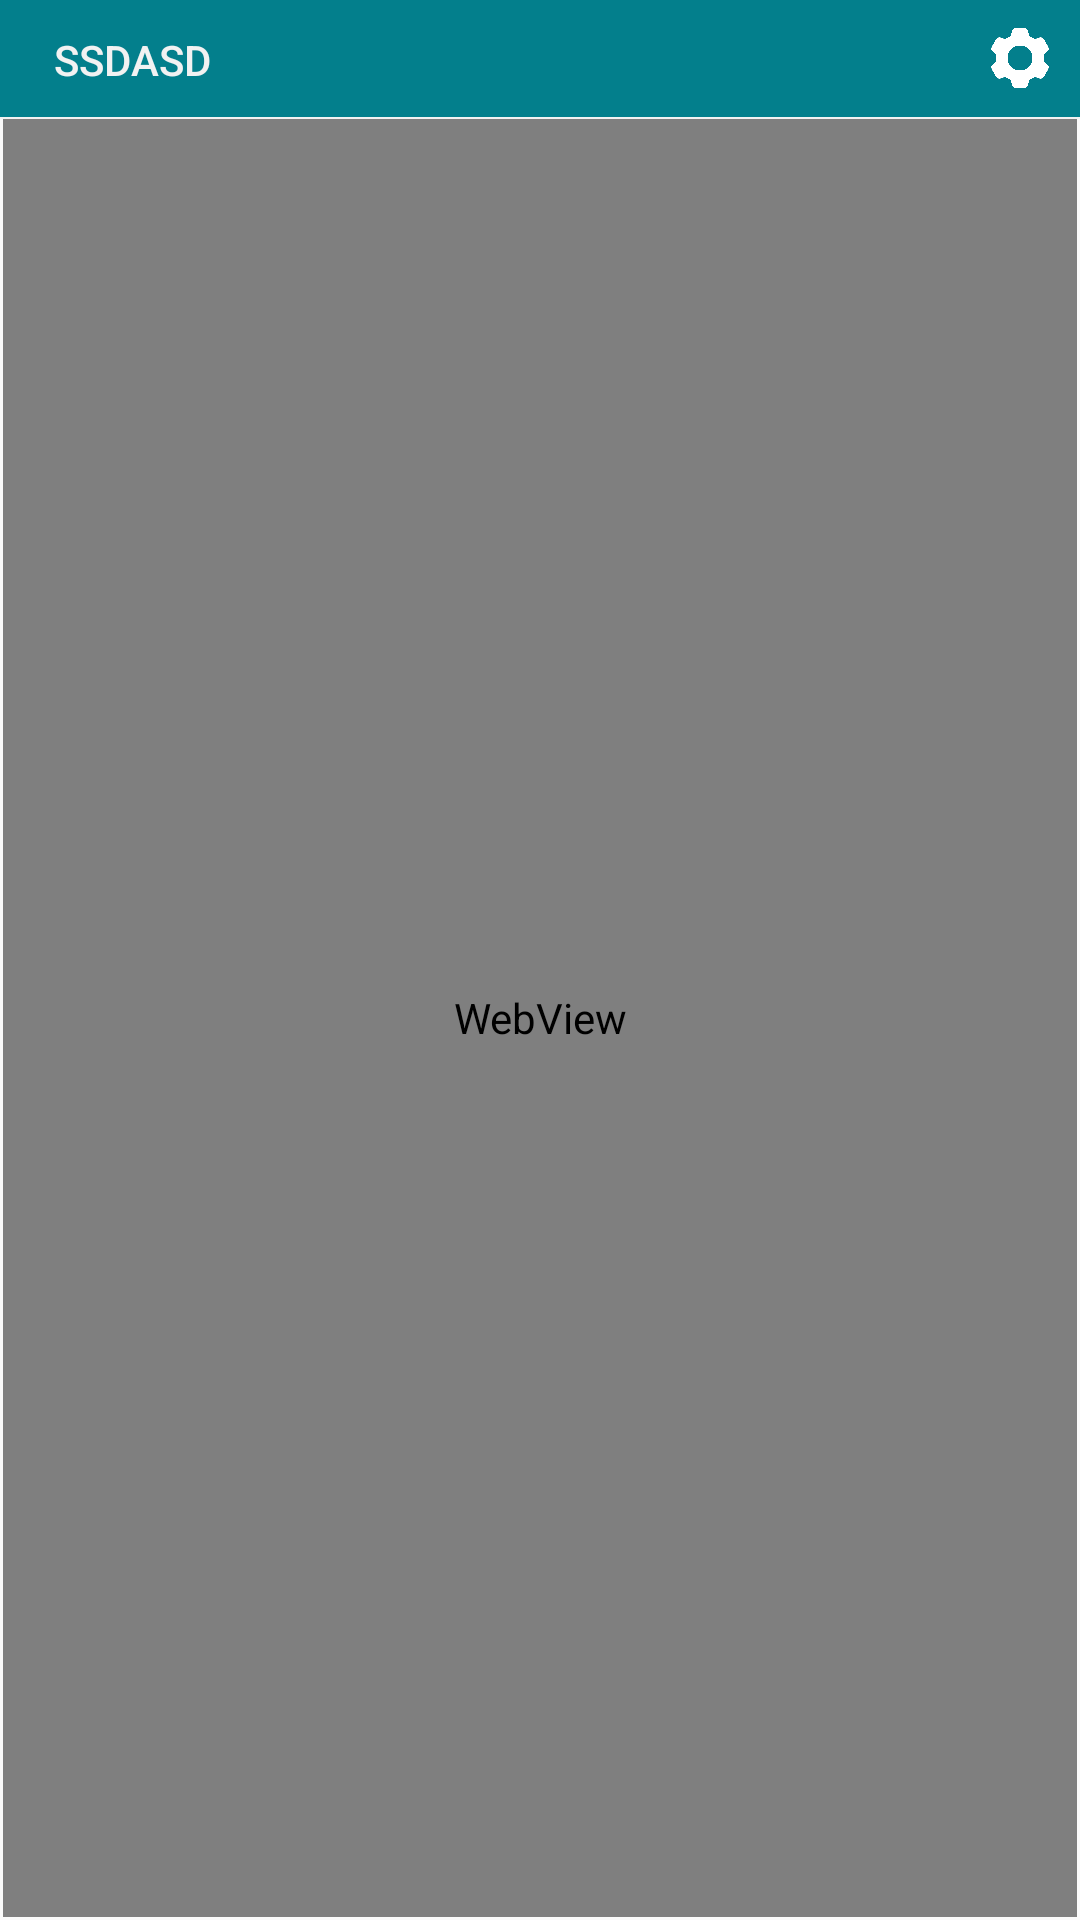

Write the Android layout XML for this screen, with the resource values it uses.
<!-- AndroidManifest.xml: application theme AppTheme -->
<!-- res/layout/activity_qrcode.xml -->
<?xml version="1.0" encoding="utf-8"?>
<LinearLayout
    xmlns:android="http://schemas.android.com/apk/res/android"
    xmlns:app="http://schemas.android.com/apk/res-auto"
    xmlns:tools="http://schemas.android.com/tools"
    android:layout_width="match_parent"
    android:layout_height="match_parent"
    android:orientation="vertical"
    tools:context=".QrcodeActivity">

    <RelativeLayout
        android:layout_width="match_parent"
        android:layout_height="39dp"
        android:background="@color/colorBack">

        <Button
            android:id="@+id/btn_qr_home"
            style="@style/Widget.AppCompat.Button.Borderless"
            android:layout_width="wrap_content"
            android:layout_height="30dp"
            android:layout_marginTop="5dp"
            android:layout_marginRight="10dp"
            android:background="@color/colorBack"
            android:text="ssdasd"
            android:textColor="@color/colorTitleText" />

        <Button
            android:id="@+id/btn_qr_setting"
            android:layout_width="20dp"
            android:layout_height="20dp"
            android:layout_marginRight="10dp"
            android:layout_alignParentRight="true"
            android:layout_centerVertical="true"
            android:background="@drawable/settingbtn2"
            android:gravity="" />
    </RelativeLayout>
    <View
        android:layout_width="match_parent"
        android:layout_height="0.5dp"
        android:background="@color/colorTitleText" />
    <WebView
        android:usesCleartextTraffic="true"
        android:id="@+id/webView"
        android:layout_width="match_parent"
        android:layout_height="match_parent"
        android:layout_marginStart="1dp"
        android:layout_marginEnd="1dp"
        android:layout_marginBottom="1dp" />

    <Button
        android:id="@+id/btn_logout11"
        android:layout_width="wrap_content"
        android:layout_height="wrap_content"
        android:text="로그아웃"/>

</LinearLayout>
<!-- resources referenced by this layout -->
<resources>
  <color name="colorBack">#037F8C</color>
  <color name="colorTitleText">#f2f2f2</color>
  <!-- drawable settingbtn2: png bitmap (drawable, 6278 bytes) -->
  <style name="AppTheme" parent="Theme.AppCompat.Light.DarkActionBar">
          
          <item name="colorPrimary">@color/colorPrimary</item>
          <item name="colorPrimaryDark">@color/colorPrimaryDark</item>
          <item name="colorAccent">@color/colorAccent</item>
      </style>
  <color name="colorPrimary">#6200EE</color>
  <color name="colorPrimaryDark">#2222af</color>
  <color name="colorAccent">#03DAC5</color>
</resources>
